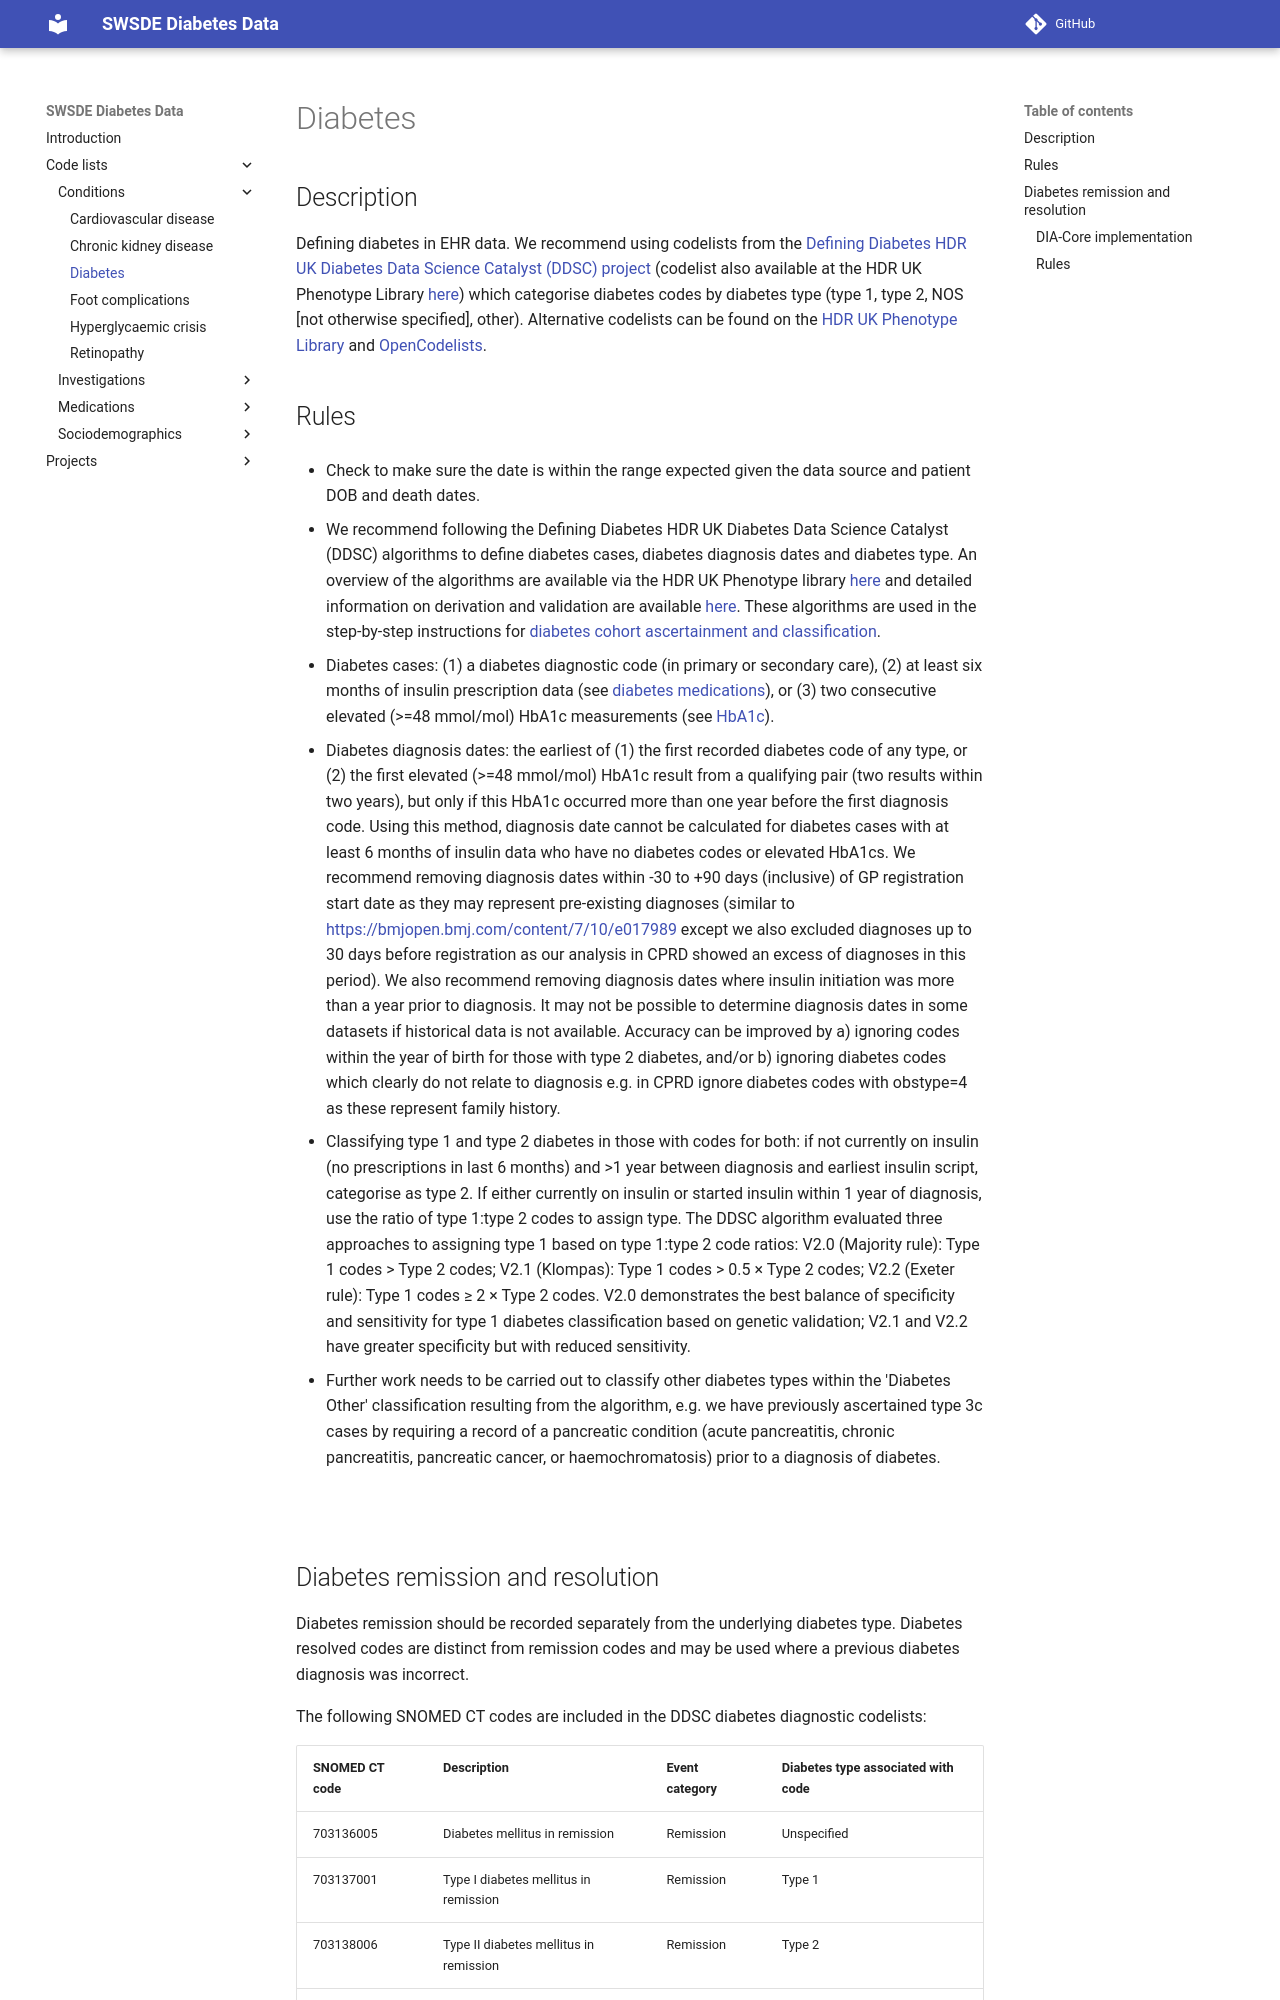

repository: Exeter-Diabetes/sde-sw-framework · page: code_lists/conditions/diabetes/index.html · generator: mkdocs

---
title: Diabetes
---

## Description

Defining diabetes in EHR data. We recommend using codelists from the [Defining Diabetes HDR UK Diabetes Data Science Catalyst (DDSC) project](https://bhf-dsc-hds.shinyapps.io/hds_phenotypes_diabetes/) (codelist also available at the HDR UK Phenotype Library [here](https://phenotypes.healthdatagateway.org/phenotypes/PH4062/version/9273/)) which categorise diabetes codes by diabetes type (type 1, type 2, NOS [not otherwise specified], other). Alternative codelists can be found on the [HDR UK Phenotype Library](https://phenotypes.healthdatagateway.org/) and [OpenCodelists](https://www.opencodelists.org/).

## Rules

* Check to make sure the date is within the range expected given the data source and patient DOB and death dates.

* We recommend following the Defining Diabetes HDR UK Diabetes Data Science Catalyst (DDSC) algorithms to define diabetes cases, diabetes diagnosis dates and diabetes type. An overview of the algorithms are available via the HDR UK Phenotype library [here](https://phenotypes.healthdatagateway.org/phenotypes/PH4062/version/9273/detail/) and detailed information on derivation and validation are available [here](https://bhf-dsc-hds.shinyapps.io/hds_phenotypes_diabetes/). These algorithms are used in the step-by-step instructions for [diabetes cohort ascertainment and classification](../../../projects/Core%20dataset/diabetes_cohort.md).

 - Diabetes cases: (1) a diabetes diagnostic code (in primary or secondary care), (2) at least six months of insulin prescription data (see [diabetes medications](../../medications/diabetes%20medications/index.md)), or (3) two consecutive elevated (>=48 mmol/mol) HbA1c measurements (see [HbA1c](../../investigations/HbA1c/index.md)).

 - Diabetes diagnosis dates: the earliest of (1) the first recorded diabetes code of any type, or (2) the first elevated (>=48 mmol/mol) HbA1c result from a qualifying pair (two results within two years), but only if this HbA1c occurred more than one year before the first diagnosis code. Using this method, diagnosis date cannot be calculated for diabetes cases with at least 6 months of insulin data who have no diabetes codes or elevated HbA1cs. We recommend removing diagnosis dates within -30 to +90 days (inclusive) of GP registration start date as they may represent pre-existing diagnoses (similar to [https://bmjopen.bmj.com/content/7/10/e017989](https://bmjopen.bmj.com/content/7/10/e017989) except we also excluded diagnoses up to 30 days before registration as our analysis in CPRD showed an excess of diagnoses in this period). We also recommend removing diagnosis dates where insulin initiation was more than a year prior to diagnosis. It may not be possible to determine diagnosis dates in some datasets if historical data is not available. Accuracy can be improved by a) ignoring codes within the year of birth for those with type 2 diabetes, and/or b) ignoring diabetes codes which clearly do not relate to diagnosis e.g. in CPRD ignore diabetes codes with obstype=4 as these represent family history.
 
 - Classifying type 1 and type 2 diabetes in those with codes for both: if not currently on insulin (no prescriptions in last 6 months) and >1 year between diagnosis and earliest insulin script, categorise as type 2. If either currently on insulin or started insulin within 1 year of diagnosis, use the ratio of type 1:type 2 codes to assign type. The DDSC algorithm evaluated three approaches to assigning type 1 based on type 1:type 2 code ratios: V2.0 (Majority rule): Type 1 codes > Type 2 codes; V2.1 (Klompas): Type 1 codes > 0.5 × Type 2 codes; V2.2 (Exeter rule): Type 1 codes ≥ 2 × Type 2 codes. V2.0 demonstrates the best balance of specificity and sensitivity for type 1 diabetes classification based on genetic validation; V2.1 and V2.2 have greater specificity but with reduced sensitivity.

* Further work needs to be carried out to classify other diabetes types within the 'Diabetes Other' classification resulting from the algorithm, e.g. we have previously ascertained type 3c cases by requiring a record of a pancreatic condition (acute pancreatitis, chronic pancreatitis, pancreatic cancer, or haemochromatosis) prior to a diagnosis of diabetes.

&nbsp;
